pico-8 play session: hold → + tap 🅾, after a click and taps of 🅾, ❎, 🅾+❎, 🅾 in the second before t = 0

[t = 1 s] hold → ~1s, tap 🅾 ~2×
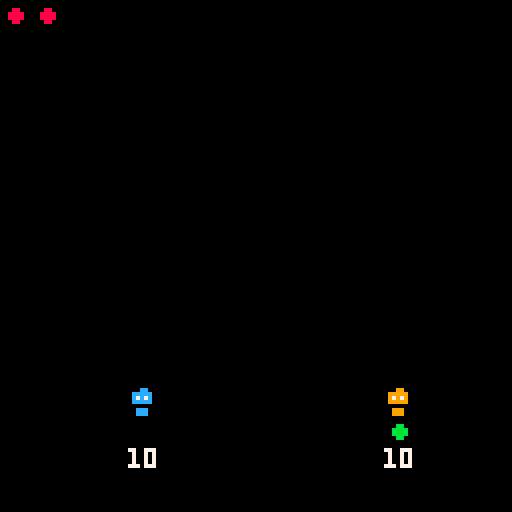
[t = 2 s] hold → ~2s, tap 🅾 ~4×
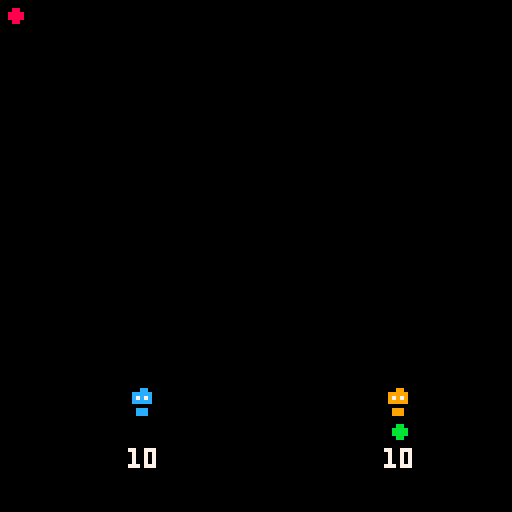

pico-8 cartridge
version 43
__lua__


function _init() 
   options={
      'atk1',
      'atk2',
      'dodge'
   }
   
   debug=''

   player_right, player_left = make_player(), make_player();
   single_player=false
   
   frame=0
   sec=0
   turn=1
   speed=60
   
   mode='start'
   sf_idx=0
end

function _update60()
   if(mode!='win_player_right' and mode!='win_player_left') then
      update_time()
   end
   
   if(mode=='start') then
      turn_sec=4
      sf_idx=0
      mode='move'
   end

   local active_players={player_right,player_left}
   if(single_player)then
      active_players={player_right}
   end

   if (mode=='move') then
      if (not player_right.moved) then
         player_right.moved=true
         player_right.turn_order=frame
         if (btn(⬇️) )then
            player_right.move='atk1'
         elseif (btn(⬅️)) then
            player_right.move='atk2'
         elseif (btn(⬆️) or btn(➡️)) then
            player_right.move='dodge'
         else
            player_right.move=''
            player_right.moved=false
            player_right.turn_order=0
         end
      end
      
      if (not player_left.moved) then
         player_left.moved=true
         player_left.turn_order=frame
         if (btn(⬇️, 1) )then
            player_left.move='atk1'
         elseif (btn(➡️, 1)) then
            player_left.move='atk2'
         elseif (btn(⬆️, 1) 
         or btn(⬅️, 1)) then
            player_left.move='dodge'
         else
            player_left.move=''
            player_left.moved=false
            player_left.turn_order=0
         end
      end

   end
end

function _draw()
   cls()

   if(mode!='win_player_right' and mode!='win_player_left') then
      print(debug..'\n')
   else
      if(mode=='win_player_right')then
         print('wow, good job\nplayer on right won with '..player_right.health..' health.',0,0,7)
      elseif(mode=='win_player_left')then
         print('player left wom with '..player_left.health..'.\n',0,0,7)
      end
   end
   draw_lights()
   draw_guys()
   
end
-->8
function update_time()
   frame+=1
   if(0 == frame%speed) then
      sec+=1
      update_seconds();
   end
end

function update_seconds()
   if(turn_sec==1) then 
      sf_idx=1
      mode='attack'
   end
   
   if(mode=='attack') then
      turn+=1
      if(single_player)then
         player_left.move=get_opp_move()
      end 
      do_attacks()

      if(player_right.health<1)then
         mode='win_player_left'
      elseif(player_left.health<1)then
         mode='win_player_right'
      else
         mode='start'
      end
   end
   
   sfx(sf_idx)
   
   turn_sec-=1
end
-->8
function get_opp_move()
   return rnd(options)
end


function do_attacks()
   for p in all({player_right, player_left}) do
      p.last_move=p.move
      local move=p.move
      p.atk,p.def=0,0
      if(move==options[1])then
         p.atk=1
      elseif(move==options[2])then
         p.atk=2
      elseif(move==options[3])then
         p.def=1
      end
      p.moved=false
   end

   player_right_goes_first = get_player_order()
   if(player_right_goes_first)then
      do_attack(player_right,player_left)
      do_attack(player_left,player_right)
   else
      do_attack(player_left,player_right)
      do_attack(player_right,player_left)
   end
end
-->8
function make_player()
   return {
      move="",
      health=10,
      atk=0,
      def=0,
      turn_order=0,
      damage=0,
      moved=false,
      -- for ui
      last_move=''
   }
end

function do_attack(killer,victim)
   local damage=killer.atk-victim.def

   if(damage<0) damage=0

   killer.damage=damage
   victim.health-=damage
   end

function get_player_order()
   if(single_player) then
      return rnd({true,false})
   end

   return player_right.turn_order < player_left.turn_order
end

function draw_lights()
   if (turn_sec==4) do
      spr(17)
      return
   end
   for i=0,turn_sec-1 do
      spr(16,i*8)
   end
   end

function draw_guys()
   local bottom=96
   local left_x, right_x=4*8,12*8
   
   --guy 1
   spr(1,left_x, bottom)
   if(player_left.damage!=0) then
      print('-'..player_left.damage, left_x+8, bottom-10,8)
   end
   if(player_left.moved) then
      spr(17,left_x, bottom+8)
   end
   print(player_left.health, left_x, bottom+16,7)
   
   --guy 2
   spr(2, right_x, bottom)
   if(player_right.damage!=0) then
      print('-'..player_right.damage, right_x-8, bottom-10,8)
   end
   if(player_right.moved) then
      spr(17,right_x, bottom+8)
   end
   print(player_right.health, right_x, bottom+16,7)

   if(turn_sec == 4) then
      print(player_left.last_move,left_x+8,bottom)
      print(player_right.last_move,right_x-16,bottom)
   end
end
__gfx__
00000000000000000000000000000000000000000000000000000000000000000000000000000000000000000000000000000000000000000000000000000000
00000000000cc0000009900000000000000000000000000000000000000000000000000000000000000000000000000000000000000000000000000000000000
007007000ccccc000999990000000000000000000000000000000000000000000000000000000000000000000000000000000000000000000000000000000000
000770000c7c7c000979790000000000000000000000000000000000000000000000000000000000000000000000000000000000000000000000000000000000
000770000ccccc000999990000000000000000000000000000000000000000000000000000000000000000000000000000000000000000000000000000000000
00700700000000000000000000000000000000000000000000000000000000000000000000000000000000000000000000000000000000000000000000000000
0000000000ccc0000099900000000000000000000000000000000000000000000000000000000000000000000000000000000000000000000000000000000000
0000000000ccc0000099900000000000000000000000000000000000000000000000000000000000000000000000000000000000000000000000000000000000
00000000000000000000000000000000000000000000000000000000000000000000000000000000000000000000000000000000000000000000000000000000
00000000000000000000000000000000000000000000000000000000000000000000000000000000000000000000000000000000000000000000000000000000
00088000000bb0000000000000000000000000000000000000000000000000000000000000000000000000000000000000000000000000000000000000000000
0088880000bbbb000000000000000000000000000000000000000000000000000000000000000000000000000000000000000000000000000000000000000000
0088880000bbbb000000000000000000000000000000000000000000000000000000000000000000000000000000000000000000000000000000000000000000
00088000000bb0000000000000000000000000000000000000000000000000000000000000000000000000000000000000000000000000000000000000000000
